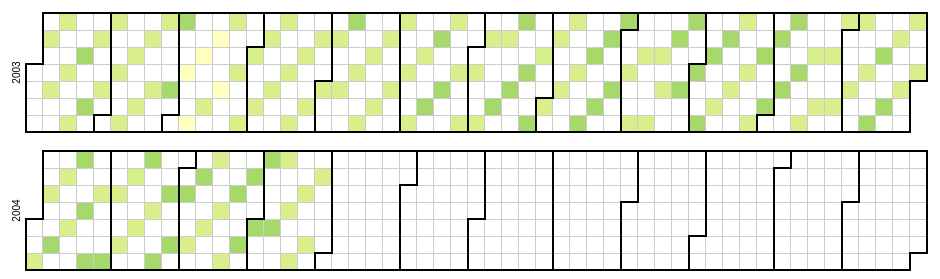
D3 v3 page, settled after 360 driven frames (6 s of simulated time); the page loaded 1 data file(s).



var width = 960,
    height = 136,
    cellSize = 17; // cell size

var percent = d3.format(".1%"),
    format = d3.time.format("%Y-%m-%d");

var color = d3.scale.quantize()
    .domain([-7, 13])
    .range(d3.range(11).map(function(d) { return "q" + d + "-11"; }));

var svg = d3.select("body").selectAll("svg")
    .data(d3.range(2003, 2005))
  .enter().append("svg")
    .attr("width", width)
    .attr("height", height)
    .attr("class", "RdYlGn")
  .append("g")
    .attr("transform", "translate(" + ((width - cellSize * 53) / 2) + "," + (height - cellSize * 7 - 1) + ")");

svg.append("text")
    .attr("transform", "translate(-6," + cellSize * 3.5 + ")rotate(-90)")
    .style("text-anchor", "middle")
    .text(function(d) { return d; });

var rect = svg.selectAll(".day")
    .data(function(d) { return d3.time.days(new Date(d, 0, 1), new Date(d + 1, 0, 1)); })
  .enter().append("rect")
    .attr("class", "day")
    .attr("width", cellSize)
    .attr("height", cellSize)
    .attr("x", function(d) { return d3.time.weekOfYear(d) * cellSize; })
    .attr("y", function(d) { return d.getDay() * cellSize; })
    .datum(format);

rect.append("title")
    .text(function(d) { return d; });

svg.selectAll(".month")
    .data(function(d) { return d3.time.months(new Date(d, 0, 1), new Date(d + 1, 0, 1)); })
  .enter().append("path")
    .attr("class", "month")
    .attr("d", monthPath);

d3.csv("monthPassengerCSV.csv", function(error, csv) {
  if (error) throw error;

  var data = d3.nest()
    .key(function(d) { return d.Date; })
    .rollup(function(d) { return (d[0].Close - d[0].Open) / d[0].Open; })
    .map(csv);
  rect.filter(function(d) { return d in data; })
      .attr("class", function(d) { return "day " + color(data[d]); })
    .select("title")
      .text(function(d) { return d + ": " + percent(data[d]); });
});


function monthPath(t0) {
  var t1 = new Date(t0.getFullYear(), t0.getMonth() + 1, 0),
      d0 = t0.getDay(), w0 = d3.time.weekOfYear(t0),
      d1 = t1.getDay(), w1 = d3.time.weekOfYear(t1);
  return "M" + (w0 + 1) * cellSize + "," + d0 * cellSize
      + "H" + w0 * cellSize + "V" + 7 * cellSize
      + "H" + w1 * cellSize + "V" + (d1 + 1) * cellSize
      + "H" + (w1 + 1) * cellSize + "V" + 0
      + "H" + (w0 + 1) * cellSize + "Z";
}

d3.select(self.frameElement).style("height", "2910px");



### data: monthPassengerCSV.csv
Date, Open, High, Low, Close, Volume, Adj Close
2004-04-26, 1, 10907, 10759, 5.77, 4298910000, 10830
2004-04-23, 1, 10961, 10732, 6.137, 4284160000, 10788
2004-04-20, 1, 10902, 10760, 6.51, 3990280000, 10835
2004-04-17, 1, 10905, 10714, 6.46, 4025840000, 10858
2004-04-14, 1, 10903, 10776, 6.701, 3587860000, 10812
2004-04-11, 1, 10898, 10664, 6.395, 4123950000, 10860
2004-04-08, 1, 10780, 10610, 7.528, 3847850000, 10662
2004-04-04, 1, 10830, 10682, 7.668, 3911070000, 10739
2004-04-01, 1, 10845, 10675, 7.351, 4175660000, 10761
2004-03-29, 1, 10784, 10594, 7.006, 3364080000, 10754
2004-03-26, 1, 10689, 10530, 6.771, 4086140000, 10608
2004-03-23, 1, 10625, 10499, 7.06, 3364080000, 10595
2004-03-20, 1, 10609, 10453, 5.816, 3369840000, 10573
2004-03-17, 1, 10623, 10460, 6.028, 4521050000, 10526
2004-03-14, 1, 10606, 10458, 6.508, 4521050000, 10544
2004-03-11, 1, 10503, 10376, 6.38, 3061160000, 10463
2004-03-08, 1, 10516, 10359, 6.731, 3387770000, 10415
2004-03-05, 1, 10460, 10319, 6.42, 3224640000, 10387
2004-03-02, 1, 10449, 10304, 7.315, 3107380000, 10341
2004-02-27, 1, 10485, 10322, 7.693, 3534500000, 10448
2004-02-24, 1, 10351, 10212, 7.259, 3704210000, 10320
2004-02-21, 1, 10306, 10016, 6.992, 4396880000, 10269
2004-02-18, 1, 10102, 9916, 6.64, 4038770000, 10015
2004-02-15, 1, 10170, 10006, 6.912, 2917990000, 10010
2004-02-12, 1, 10176, 9925, 5.46, 4102460000, 10151
2004-02-09, 1, 10138, 9959, 5.897, 3646710000, 9986
2004-02-06, 1, 10104, 9925, 6.399, 4360190000, 10060
2004-02-03, 1, 10171, 9976, 6.307, 4436330000, 10040
2004-01-31, 1, 10329, 10146, 6.77, 3210950000, 10174
2004-01-27, 1, 10276, 10132, 6.29, 3761570000, 10214
2004-01-24, 1, 10412, 10202, 7.269, 4290540000, 10271
2004-01-21, 1, 10486, 10309, 7.517, 3724260000, 10416
2004-01-18, 1, 10502, 10298, 7.11, 3968210000, 10406
2004-01-15, 1, 10354, 10193, 6.722, 3142450000, 10302
2004-01-12, 1, 10382, 10254, 6.49, 3328890000, 10303
2004-01-09, 1, 10388, 10223, 6.77, 4521050000, 10320
2004-01-06, 1, 10632, 10340, 5.313, 4511860000, 10379
2004-01-03, 1, 10717, 10523, 5.79, 3979360000, 10644
2003-12-31, 1, 10756, 10618, 6.245, 3191630000, 10699
2003-12-28, 1, 10688, 10491, 5.968, 3857890000, 10654
2003-12-25, 1, 10712, 10572, 6.418, 3685560000, 10675
2003-12-22, 1, 10738, 10583, 5.989, 4057850000, 10680
2003-12-19, 1, 10714, 10564, 7.141, 4071820000, 10636
2003-12-16, 1, 10715, 10469, 7.442, 4144180000, 10674
2003-12-13, 1, 10529, 10327, 6.91, 4006450000, 10466
2003-12-10, 1, 10610, 10383, 6.476, 4612420000, 10467
2003-12-07, 1, 10586, 10445, 6.488, 4002390000, 10498
2003-12-04, 1, 10633, 10461, 6.604, 4725690000, 10538
2003-11-30, 1, 10546, 10391, 5.409, 4009650000, 10525
2003-11-28, 1, 10465, 10238, 5.69, 4524570000, 10425
2003-11-25, 1, 10392, 10122, 6.272, 4826900000, 10322
2003-11-21, 1, 10310, 10054, 5.891, 4747180000, 10121
2003-11-18, 1, 10248, 9973, 6.488, 4713280000, 10230
2003-11-15, 1, 10213, 10051, 5.941, 4089500000, 10154
2003-11-12, 1, 10356, 10072, 7.429, 5297350000, 10098
2003-11-09, 1, 10409, 10216, 7.685, 4552470000, 10359
2003-11-06, 1, 10423, 10265, 7.397, 4521050000, 10367
2003-11-03, 1, 10436, 10218, 7.165, 4640460000, 10363
2003-10-31, 1, 10261, 10121, 6.857, 3426990000, 10216
2003-10-28, 1, 10226, 10079, 7.341, 3506570000, 10198
... 97 more rows